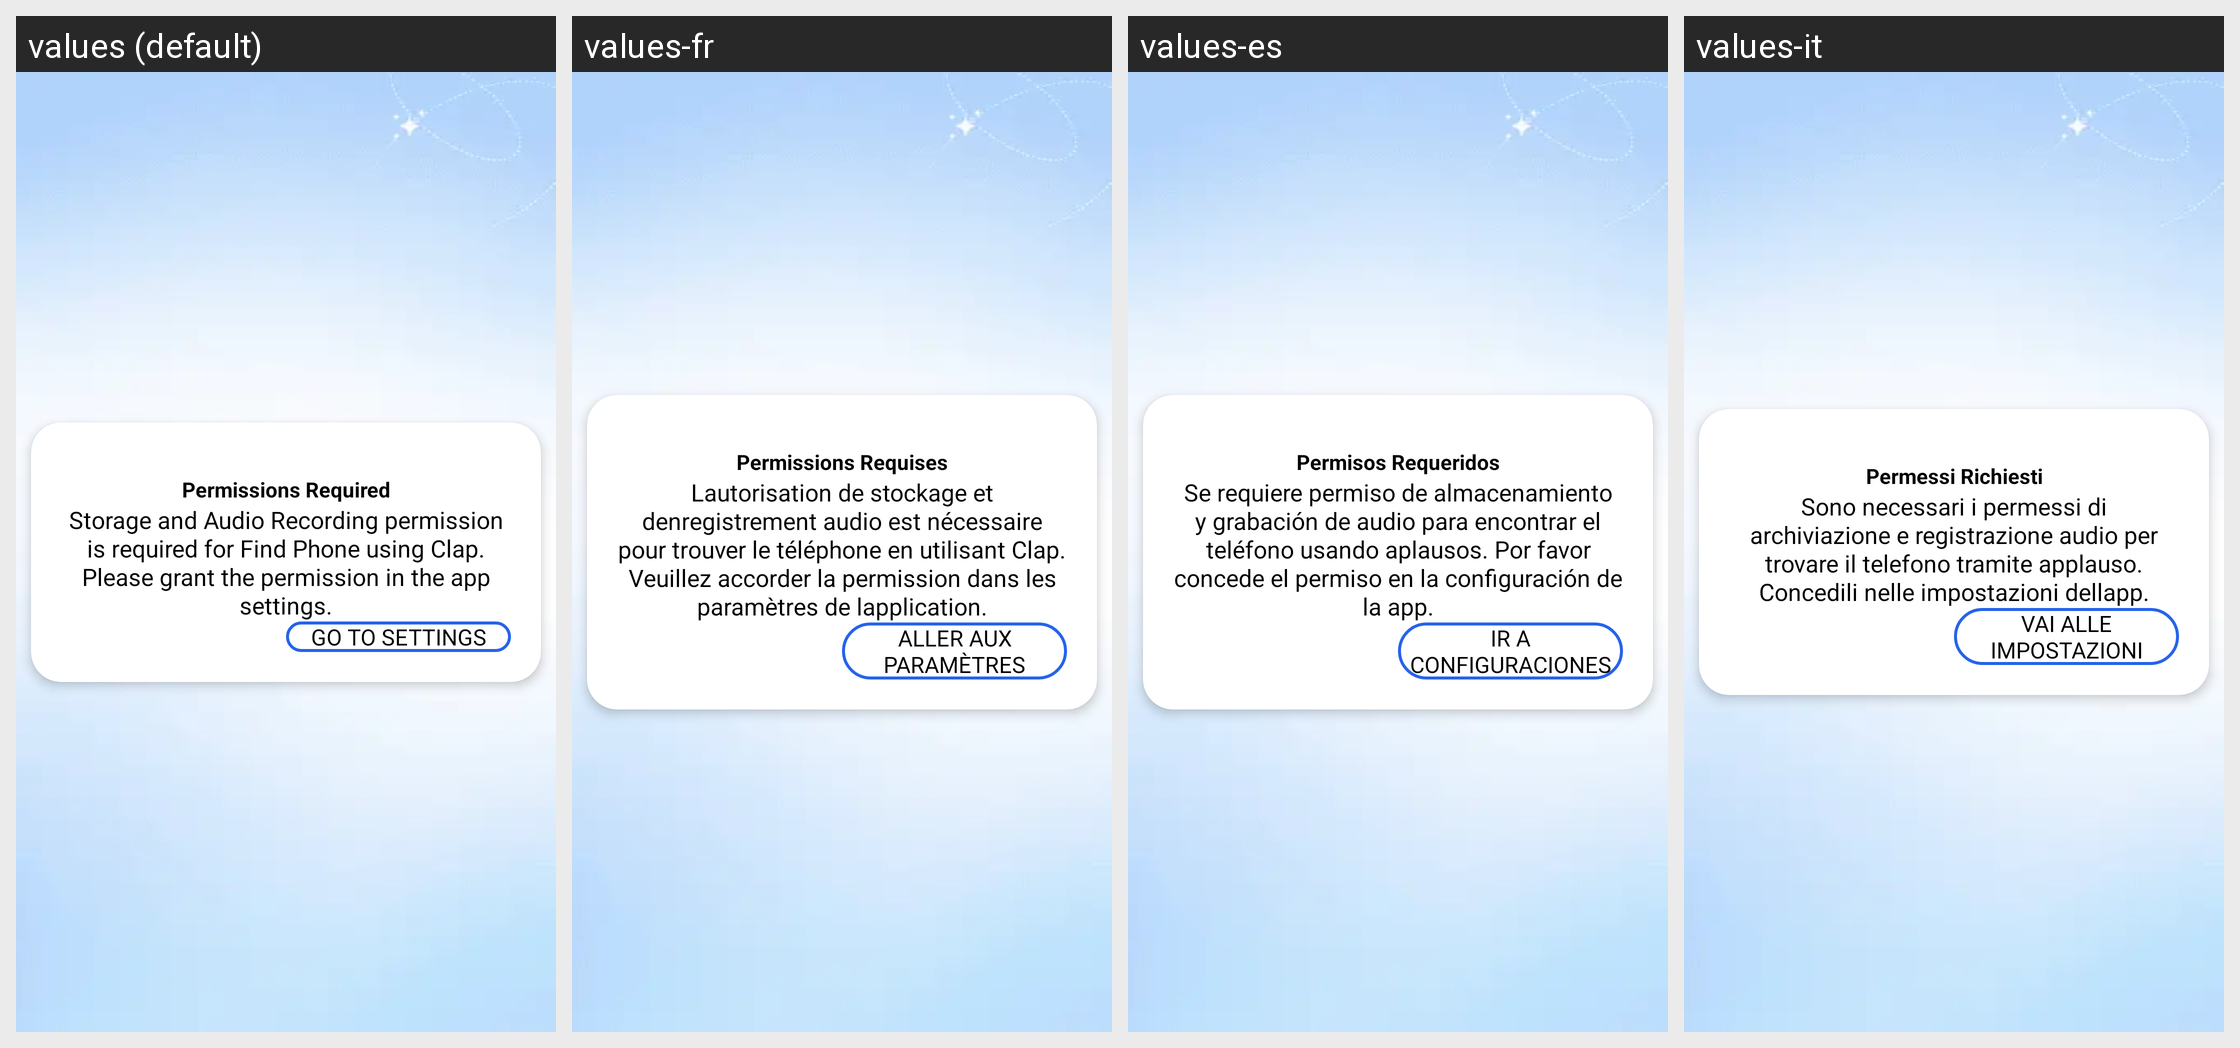

For this localized Android screen grid, give each drawn string resource with its value in every locale shown.
Android screen res/layout/setting_dialogue.xml rendered under 4 locales, left to right: values (default), values-fr, values-es, values-it. Device: Nexus 5 (rendered at 1080×1920; each locale shown at half size, 540×960, under a caption strip naming it); theme Theme.FindMyPhoneViaClap.
Other locales in the repository, not shown: values-ar, values-de, values-hi, values-pt, values-ru, values-tr.
Strings drawn on this screen, with the default value and each locale's value (text and hints the layout hard-codes, and strings that could not be matched under every locale, appear in the picture but are not listed):

permissions_required
  values: Permissions Required
  values-fr: Permissions Requises
  values-es: Permisos Requeridos
  values-it: Permessi Richiesti

storage_and_audio_recording_permission_is_required_for_find_phone_using_clap_please_grant_the_permission_in_the_app_settings
  values: Storage and Audio Recording permission is required for Find Phone using Clap. Please grant the permission in the app settings.
  values-fr: Lautorisation de stockage et denregistrement audio est nécessaire pour trouver le téléphone en utilisant Clap. Veuillez accorder la permission dans les paramètres de lapplication.
  values-es: Se requiere permiso de almacenamiento y grabación de audio para encontrar el teléfono usando aplausos. Por favor concede el permiso en la configuración de la app.
  values-it: Sono necessari i permessi di archiviazione e registrazione audio per trovare il telefono tramite applauso. Concedili nelle impostazioni dellapp.

go_to_settings
  values: GO TO SETTINGS
  values-fr: ALLER AUX PARAMÈTRES
  values-es: IR A CONFIGURACIONES
  values-it: VAI ALLE IMPOSTAZIONI
